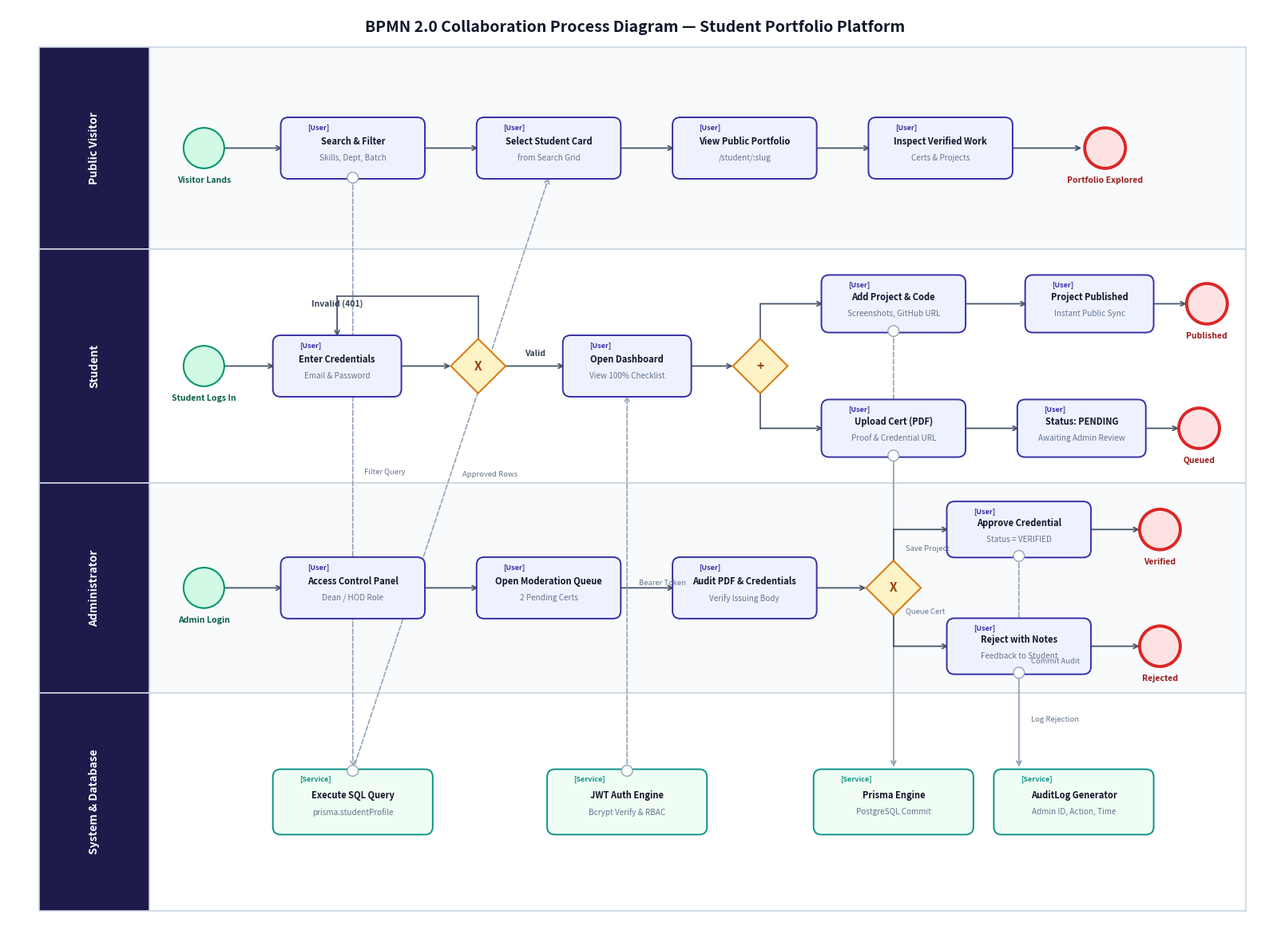

The script that saved this image:
import matplotlib.pyplot as plt
from matplotlib.patches import FancyBboxPatch, Circle, Polygon, Rectangle
import os

# Create figure with high DPI
fig, ax = plt.subplots(figsize=(16, 12), dpi=300)
ax.set_xlim(0, 160)
ax.set_ylim(0, 120)
ax.axis('off')

# Background
bg_color = "#FFFFFF"
fig.patch.set_facecolor(bg_color)
ax.set_facecolor(bg_color)

# Palette
lane_header_bg = "#1E1B4B" # Indigo Dark
lane_header_text = "#FFFFFF"
lane_border = "#CBD5E1"
task_border = "#3730A3"
task_bg = "#EEF2FF"
gateway_border = "#D97706" # Amber
gateway_bg = "#FEF3C7"
event_start_border = "#059669" # Emerald
event_start_bg = "#D1FAE5"
event_end_border = "#DC2626" # Red
event_end_bg = "#FEE2E2"
line_color = "#475569"
text_dark = "#0F172A"
text_muted = "#64748B"

# ================= 4 SWIMLANES =================
lanes = [
    {"name": "Public Visitor", "y_top": 115, "height": 26, "bg": "#F8FAFC"},
    {"name": "Student", "y_top": 89, "height": 30, "bg": "#FFFFFF"},
    {"name": "Administrator", "y_top": 59, "height": 27, "bg": "#F8FAFC"},
    {"name": "System & Database", "y_top": 32, "height": 28, "bg": "#FFFFFF"}
]

# Title banner
ax.text(80, 117.5, "BPMN 2.0 Collaboration Process Diagram — Student Portfolio Platform",
        ha='center', va='center', fontsize=14, fontweight='bold', color=text_dark)

for l in lanes:
    y_b = l["y_top"] - l["height"]
    # Lane body
    rect = Rectangle((18, y_b), 140, l["height"], facecolor=l["bg"], edgecolor=lane_border, lw=1.2, zorder=1)
    ax.add_patch(rect)
    # Lane header
    header = Rectangle((4, y_b), 14, l["height"], facecolor=lane_header_bg, edgecolor=lane_border, lw=1.2, zorder=2)
    ax.add_patch(header)
    # Header vertical text
    ax.text(11, y_b + l["height"]/2, l["name"], ha='center', va='center',
            fontsize=10, fontweight='bold', color=lane_header_text, rotation=90, zorder=3)

# Helper draw functions
def draw_task(x, y, w, h, text1, text2=None, is_service=False):
    patch = FancyBboxPatch((x - w/2, y - h/2), w, h,
                           boxstyle="round,pad=0.2,rounding_size=1.0",
                           facecolor="#F0FDF4" if is_service else task_bg,
                           edgecolor="#0D9488" if is_service else task_border,
                           linewidth=1.4, zorder=4)
    ax.add_patch(patch)
    # Badge indicator (Service vs User task)
    badge = "[Service]" if is_service else "[User]"
    badge_col = "#0D9488" if is_service else "#3730A3"
    ax.text(x - w/2 + 3.2, y + h/2 - 1.4, badge, fontsize=6.5, fontweight='bold', color=badge_col, zorder=5)
        
    if text2:
        ax.text(x, y + 0.8, text1, ha='center', va='center', fontsize=8, fontweight='bold', color=text_dark, zorder=5)
        ax.text(x, y - 1.3, text2, ha='center', va='center', fontsize=7.2, color=text_muted, zorder=5)
    else:
        ax.text(x, y, text1, ha='center', va='center', fontsize=8, fontweight='bold', color=text_dark, zorder=5)

def draw_gateway(x, y, size=7.0, symbol="X"):
    pts = [[x, y + size/2], [x + size/2, y], [x, y - size/2], [x - size/2, y]]
    poly = Polygon(pts, closed=True, facecolor=gateway_bg, edgecolor=gateway_border, linewidth=1.4, zorder=4)
    ax.add_patch(poly)
    ax.text(x, y, symbol, ha='center', va='center', fontsize=11, fontweight='bold', color="#92400E", zorder=5)

def draw_start_event(x, y, r=2.6, label="Start"):
    c = Circle((x, y), r, facecolor=event_start_bg, edgecolor=event_start_border, linewidth=1.5, zorder=4)
    ax.add_patch(c)
    ax.text(x, y - 4.2, label, ha='center', va='center', fontsize=7.5, fontweight='bold', color="#065F46", zorder=5)

def draw_end_event(x, y, r=2.6, label="End"):
    c = Circle((x, y), r, facecolor=event_end_bg, edgecolor=event_end_border, linewidth=2.8, zorder=4)
    ax.add_patch(c)
    ax.text(x, y - 4.2, label, ha='center', va='center', fontsize=7.5, fontweight='bold', color="#991B1B", zorder=5)

def draw_seq_flow(x1, y1, x2, y2, label=None, label_pos="above"):
    ax.annotate("", xy=(x2, y2), xytext=(x1, y1),
                arrowprops=dict(arrowstyle="->", color=line_color, lw=1.3, shrinkA=0, shrinkB=0, mutation_scale=10),
                zorder=3)
    if label:
        xm, ym = (x1 + x2)/2, (y1 + y2)/2
        offset = 1.6 if label_pos == "above" else -1.6
        ax.text(xm, ym + offset, label, ha='center', va='center', fontsize=7.5, fontweight='bold', color="#334155", zorder=6)

def draw_msg_flow(x1, y1, x2, y2, label=None):
    ax.annotate("", xy=(x2, y2), xytext=(x1, y1),
                arrowprops=dict(arrowstyle="->", color="#94A3B8", lw=1.2, linestyle="--", shrinkA=0, shrinkB=0, mutation_scale=10),
                zorder=3)
    c = Circle((x1, y1), 0.7, facecolor="#FFFFFF", edgecolor="#94A3B8", lw=1.0, zorder=4)
    ax.add_patch(c)
    if label:
        xm, ym = (x1 + x2)/2, (y1 + y2)/2
        ax.text(xm + 1.5, ym, label, ha='left', va='center', fontsize=6.8, color="#64748B", zorder=6, style='italic')

def draw_line(x1, y1, x2, y2, dashed=False):
    ax.plot([x1, x2], [y1, y2], color="#94A3B8" if dashed else line_color,
            lw=1.2, linestyle="--" if dashed else "-", zorder=3)


# =========================================================================
# 1. PUBLIC VISITOR LANE (y in [89, 115], center ~ 102)
# =========================================================================
draw_start_event(25, 102, label="Visitor Lands")
draw_seq_flow(27.6, 102, 35, 102)

draw_task(44, 102, 18, 7.5, "Search & Filter", "Skills, Dept, Batch")
draw_seq_flow(53, 102, 60, 102)

# Message down to system
draw_msg_flow(44, 98.2, 44, 22.5, label="Filter Query")

draw_task(69, 102, 18, 7.5, "Select Student Card", "from Search Grid")
draw_seq_flow(78, 102, 85, 102)

draw_task(94, 102, 18, 7.5, "View Public Portfolio", "/student/:slug")
draw_seq_flow(103, 102, 110, 102)

draw_task(119, 102, 18, 7.5, "Inspect Verified Work", "Certs & Projects")
draw_seq_flow(128, 102, 137, 102)

draw_end_event(140, 102, label="Portfolio Explored")


# =========================================================================
# 2. STUDENT LANE (y in [59, 89], center ~ 74)
# =========================================================================
draw_start_event(25, 74, label="Student Logs In")
draw_seq_flow(27.6, 74, 34, 74)

draw_task(42, 74, 16, 7.5, "Enter Credentials", "Email & Password")
draw_seq_flow(50, 74, 56.5, 74)

draw_gateway(60, 74, size=7.0, symbol="X")
# Failed auth loop
draw_line(60, 77.5, 60, 83)
draw_line(60, 83, 42, 83)
draw_seq_flow(42, 83, 42, 77.8, label="Invalid (401)")

# Valid Auth
draw_seq_flow(63.5, 74, 71, 74, label="Valid", label_pos="above")

draw_task(79, 74, 16, 7.5, "Open Dashboard", "View 100% Checklist")
draw_seq_flow(87, 74, 92.5, 74)

# Multi-path Parallel / XOR Gateway
draw_gateway(96, 74, size=7.0, symbol="+")

# Branch A: Add Project (Up)
draw_line(96, 77.5, 96, 82)
draw_seq_flow(96, 82, 104, 82)
draw_task(113, 82, 18, 7.0, "Add Project & Code", "Screenshots, GitHub URL")
draw_msg_flow(113, 78.5, 113, 22.5, label="Save Project")
draw_seq_flow(122, 82, 130, 82)
draw_task(138, 82, 16, 7.0, "Project Published", "Instant Public Sync")
draw_seq_flow(146, 82, 150.4, 82)
draw_end_event(153, 82, label="Published")

# Branch B: Upload Certificate (Down)
draw_line(96, 70.5, 96, 66)
draw_seq_flow(96, 66, 104, 66)
draw_task(113, 66, 18, 7.0, "Upload Cert (PDF)", "Proof & Credential URL")
draw_msg_flow(113, 62.5, 113, 22.5, label="Queue Cert")
draw_seq_flow(122, 66, 129, 66)
draw_task(137, 66, 16, 7.0, "Status: PENDING", "Awaiting Admin Review")
draw_seq_flow(145, 66, 149.4, 66)
draw_end_event(152, 66, label="Queued")


# =========================================================================
# 3. ADMINISTRATOR LANE (y in [32, 59], center ~ 45.5)
# =========================================================================
draw_start_event(25, 45.5, label="Admin Login")
draw_seq_flow(27.6, 45.5, 35, 45.5)

draw_task(44, 45.5, 18, 7.5, "Access Control Panel", "Dean / HOD Role")
draw_seq_flow(53, 45.5, 60, 45.5)

draw_task(69, 45.5, 18, 7.5, "Open Moderation Queue", "2 Pending Certs")
draw_seq_flow(78, 45.5, 85, 45.5)

draw_task(94, 45.5, 18, 7.5, "Audit PDF & Credentials", "Verify Issuing Body")
draw_seq_flow(103, 45.5, 109.5, 45.5)

# Verification Decision Gateway
draw_gateway(113, 45.5, size=7.0, symbol="X")

# Decision 1: Verify & Approve (Up branch)
draw_line(113, 49, 113, 53)
draw_seq_flow(113, 53, 120, 53)
draw_task(129, 53, 18, 6.8, "Approve Credential", "Status = VERIFIED")
draw_msg_flow(129, 49.6, 129, 22.5, label="Commit Audit")
draw_seq_flow(138, 53, 144.4, 53)
draw_end_event(147, 53, label="Verified")

# Decision 2: Reject with Note (Down branch)
draw_line(113, 42, 113, 38)
draw_seq_flow(113, 38, 120, 38)
draw_task(129, 38, 18, 6.8, "Reject with Notes", "Feedback to Student")
draw_msg_flow(129, 34.6, 129, 22.5, label="Log Rejection")
draw_seq_flow(138, 38, 144.4, 38)
draw_end_event(147, 38, label="Rejected")


# =========================================================================
# 4. SYSTEM & DATABASE LANE (y in [4, 32], center ~ 18)
# =========================================================================
draw_task(44, 18, 20, 8.0, "Execute SQL Query", "prisma.studentProfile", is_service=True)
draw_msg_flow(44, 22, 69, 98.2, label="Approved Rows")

draw_task(79, 18, 20, 8.0, "JWT Auth Engine", "Bcrypt Verify & RBAC", is_service=True)
draw_msg_flow(79, 22, 79, 70.2, label="Bearer Token")

draw_task(113, 18, 20, 8.0, "Prisma Engine", "PostgreSQL Commit", is_service=True)

draw_task(136, 18, 20, 8.0, "AuditLog Generator", "Admin ID, Action, Time", is_service=True)


# Save diagram
output_png = r"C:\Users\sruth\.gemini\antigravity\brain\d6778eea-ebd2-4bdc-bdce-aeed47c7e45a\bpmn_diagram.png"
output_jpg = r"C:\Users\sruth\.gemini\antigravity\brain\d6778eea-ebd2-4bdc-bdce-aeed47c7e45a\bpmn_diagram.jpg"
output_workspace_png = r"d:\MCA-SEMESTER-1-WAD\bpmn_diagram.png"

plt.tight_layout()
plt.savefig(output_png, format='png', dpi=300, facecolor=fig.get_facecolor(), edgecolor='none')
plt.savefig(output_jpg, format='jpeg', dpi=300, facecolor=fig.get_facecolor(), edgecolor='none')
plt.savefig(output_workspace_png, format='png', dpi=300, facecolor=fig.get_facecolor(), edgecolor='none')
print("Successfully generated clean BPMN 2.0 diagram!")
